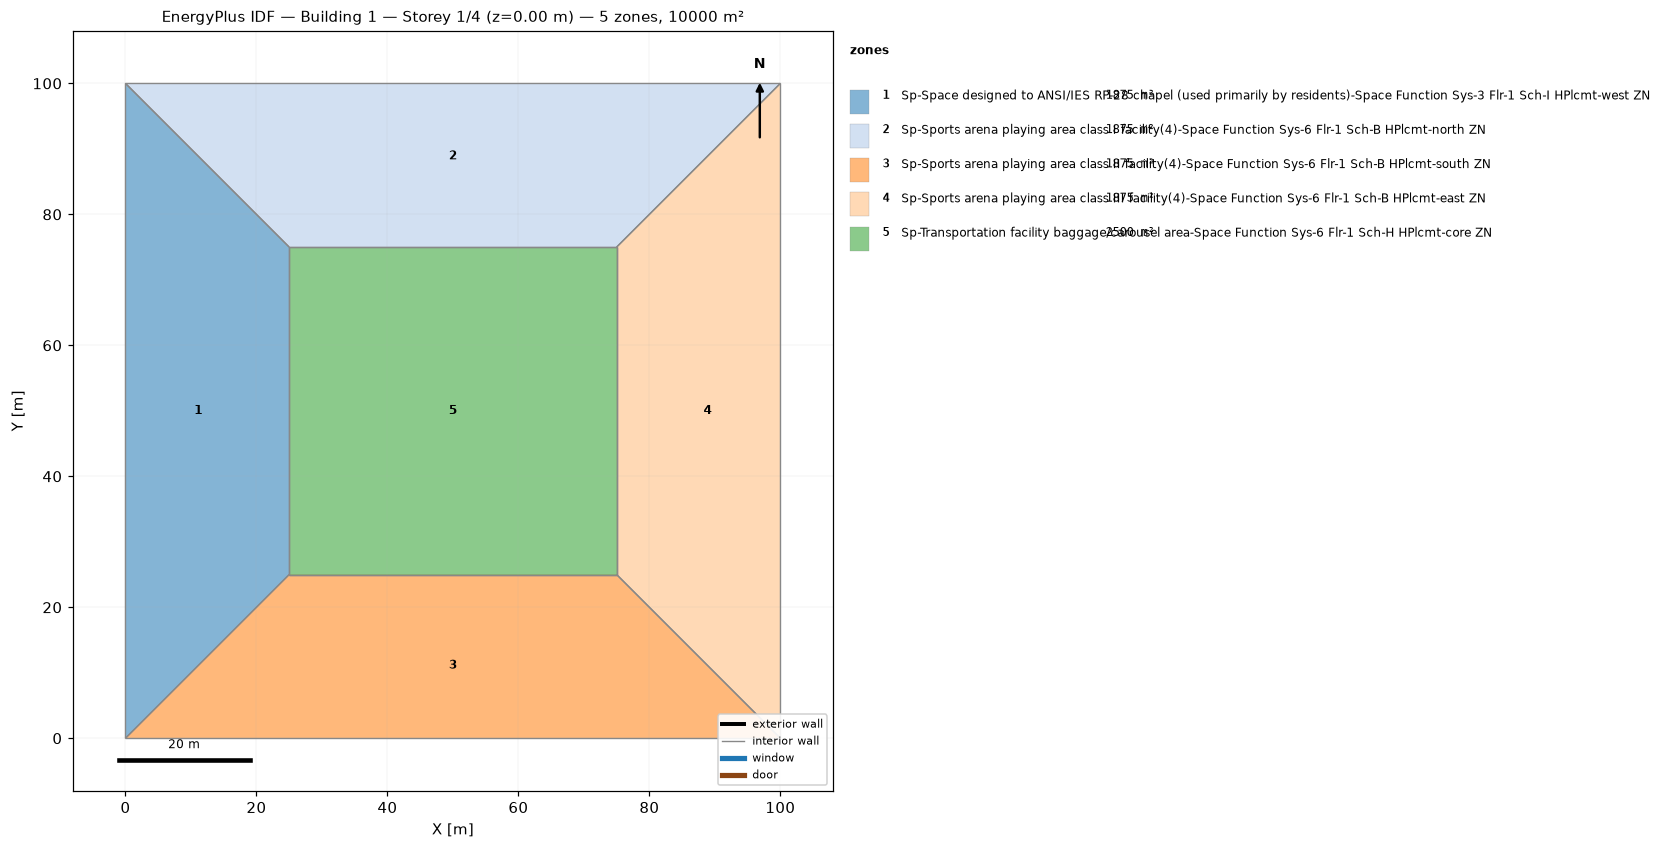
=== STOREY PLAN SPEC (per zone: floor XY polygon, exterior-wall plan segments, windows/doors) ===
zone 1: Sp-Space designed to ANSI/IES RP-28 chapel (used primarily by residents)-Space Function Sys-3 Flr-1 Sch-I HPlcmt-west ZN  (1875.0 m²)
  floor: (0.00, 0.00) (0.00, 100.00) (25.00, 75.00) (25.00, 25.00)
  interior walls: 4
zone 2: Sp-Sports arena playing area class I facility(4)-Space Function Sys-6 Flr-1 Sch-B HPlcmt-north ZN  (1875.0 m²)
  floor: (0.00, 100.00) (100.00, 100.00) (75.00, 75.00) (25.00, 75.00)
  interior walls: 4
zone 3: Sp-Sports arena playing area class II facility(4)-Space Function Sys-6 Flr-1 Sch-B HPlcmt-south ZN  (1875.0 m²)
  floor: (100.00, 0.00) (0.00, 0.00) (25.00, 25.00) (75.00, 25.00)
  interior walls: 4
zone 4: Sp-Sports arena playing area class III facility(4)-Space Function Sys-6 Flr-1 Sch-B HPlcmt-east ZN  (1875.0 m²)
  floor: (100.00, 100.00) (100.00, 0.00) (75.00, 25.00) (75.00, 75.00)
  interior walls: 4
zone 5: Sp-Transportation facility baggage/carousel area-Space Function Sys-6 Flr-1 Sch-H HPlcmt-core ZN  (2500.0 m²)
  floor: (25.00, 25.00) (25.00, 75.00) (75.00, 75.00) (75.00, 25.00)
  interior walls: 4

=== DERIVED (storey summary) ===
Building: Building 1
Storey: 1 of 4  (floor level z = 0.00 m)
Storey gross floor area: 10000.0 m²
Zones on this storey: 5
  - Sp-Space designed to ANSI/IES RP-28 chapel (used primarily by residents)-Space Function Sys-3 Flr-1 Sch-I HPlcmt-west ZN: floor 1875.0 m²
  - Sp-Sports arena playing area class I facility(4)-Space Function Sys-6 Flr-1 Sch-B HPlcmt-north ZN: floor 1875.0 m²
  - Sp-Sports arena playing area class II facility(4)-Space Function Sys-6 Flr-1 Sch-B HPlcmt-south ZN: floor 1875.0 m²
  - Sp-Sports arena playing area class III facility(4)-Space Function Sys-6 Flr-1 Sch-B HPlcmt-east ZN: floor 1875.0 m²
  - Sp-Transportation facility baggage/carousel area-Space Function Sys-6 Flr-1 Sch-H HPlcmt-core ZN: floor 2500.0 m²
Zone adjacency (shared interzone walls):
  - Sp-Space designed to ANSI/IES RP-28 chapel (used primarily by residents)-Space Function Sys-3 Flr-1 Sch-I HPlcmt-west ZN ↔ Sp-Sports arena playing area class I facility(4)-Space Function Sys-6 Flr-1 Sch-B HPlcmt-north ZN
  - Sp-Space designed to ANSI/IES RP-28 chapel (used primarily by residents)-Space Function Sys-3 Flr-1 Sch-I HPlcmt-west ZN ↔ Sp-Sports arena playing area class II facility(4)-Space Function Sys-6 Flr-1 Sch-B HPlcmt-south ZN
  - Sp-Space designed to ANSI/IES RP-28 chapel (used primarily by residents)-Space Function Sys-3 Flr-1 Sch-I HPlcmt-west ZN ↔ Sp-Transportation facility baggage/carousel area-Space Function Sys-6 Flr-1 Sch-H HPlcmt-core ZN
  - Sp-Sports arena playing area class I facility(4)-Space Function Sys-6 Flr-1 Sch-B HPlcmt-north ZN ↔ Sp-Sports arena playing area class III facility(4)-Space Function Sys-6 Flr-1 Sch-B HPlcmt-east ZN
  - Sp-Sports arena playing area class I facility(4)-Space Function Sys-6 Flr-1 Sch-B HPlcmt-north ZN ↔ Sp-Transportation facility baggage/carousel area-Space Function Sys-6 Flr-1 Sch-H HPlcmt-core ZN
  - Sp-Sports arena playing area class II facility(4)-Space Function Sys-6 Flr-1 Sch-B HPlcmt-south ZN ↔ Sp-Sports arena playing area class III facility(4)-Space Function Sys-6 Flr-1 Sch-B HPlcmt-east ZN
  - Sp-Sports arena playing area class II facility(4)-Space Function Sys-6 Flr-1 Sch-B HPlcmt-south ZN ↔ Sp-Transportation facility baggage/carousel area-Space Function Sys-6 Flr-1 Sch-H HPlcmt-core ZN
  - Sp-Sports arena playing area class III facility(4)-Space Function Sys-6 Flr-1 Sch-B HPlcmt-east ZN ↔ Sp-Transportation facility baggage/carousel area-Space Function Sys-6 Flr-1 Sch-H HPlcmt-core ZN